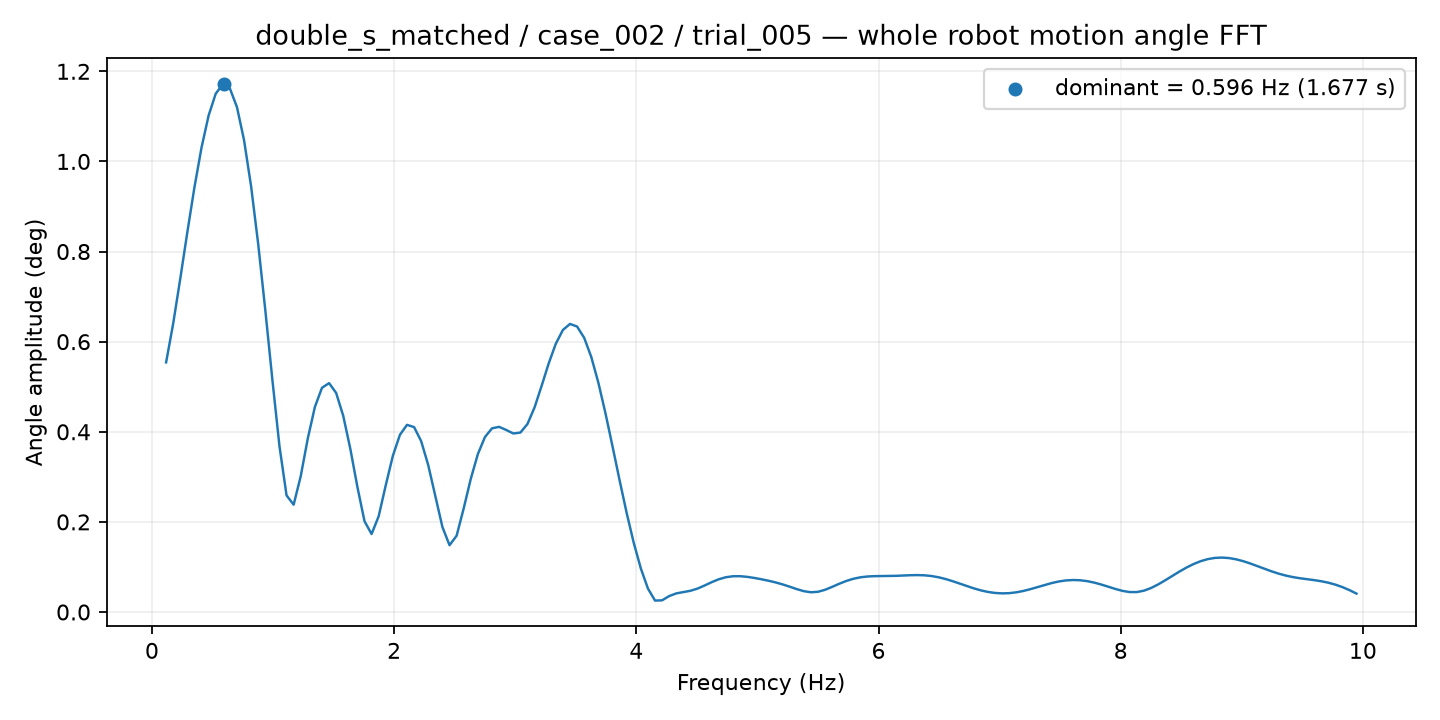

The file beside this chart, header and first rows:
frequency_hz, amplitude_deg
0.117, 0.554
0.1755, 0.6401
0.2341, 0.7398
0.2926, 0.8433
0.3511, 0.9426
0.4096, 1.031
0.4681, 1.102
0.5266, 1.15
0.5851, 1.171
0.6436, 1.162
0.7022, 1.121
0.7607, 1.047
0.8192, 0.9444
0.8777, 0.8163
0.9362, 0.67
0.9947, 0.5153
1.053, 0.368
1.112, 0.2587
1.17, 0.2382
1.229, 0.3014
1.287, 0.3854
1.346, 0.4552
1.404, 0.4976
1.463, 0.508
1.521, 0.4861
1.58, 0.4353
1.638, 0.3621
1.697, 0.2774
1.755, 0.2015
1.814, 0.173
1.872, 0.2125
1.931, 0.2813
1.989, 0.3465
2.048, 0.3933
2.106, 0.4154
2.165, 0.4103
2.223, 0.3791
2.282, 0.3257
2.341, 0.2574
2.399, 0.1885
2.458, 0.1482
2.516, 0.1693
2.575, 0.2299
2.633, 0.2956
2.692, 0.3505
2.75, 0.3883
2.809, 0.4077
2.867, 0.4109
2.926, 0.404
2.984, 0.3962
3.043, 0.3982
3.101, 0.4173
3.16, 0.454
3.218, 0.5019
3.277, 0.5519
3.335, 0.5954
3.394, 0.6259
3.452, 0.6393
3.511, 0.6336
3.569, 0.6087
... 109 more rows
